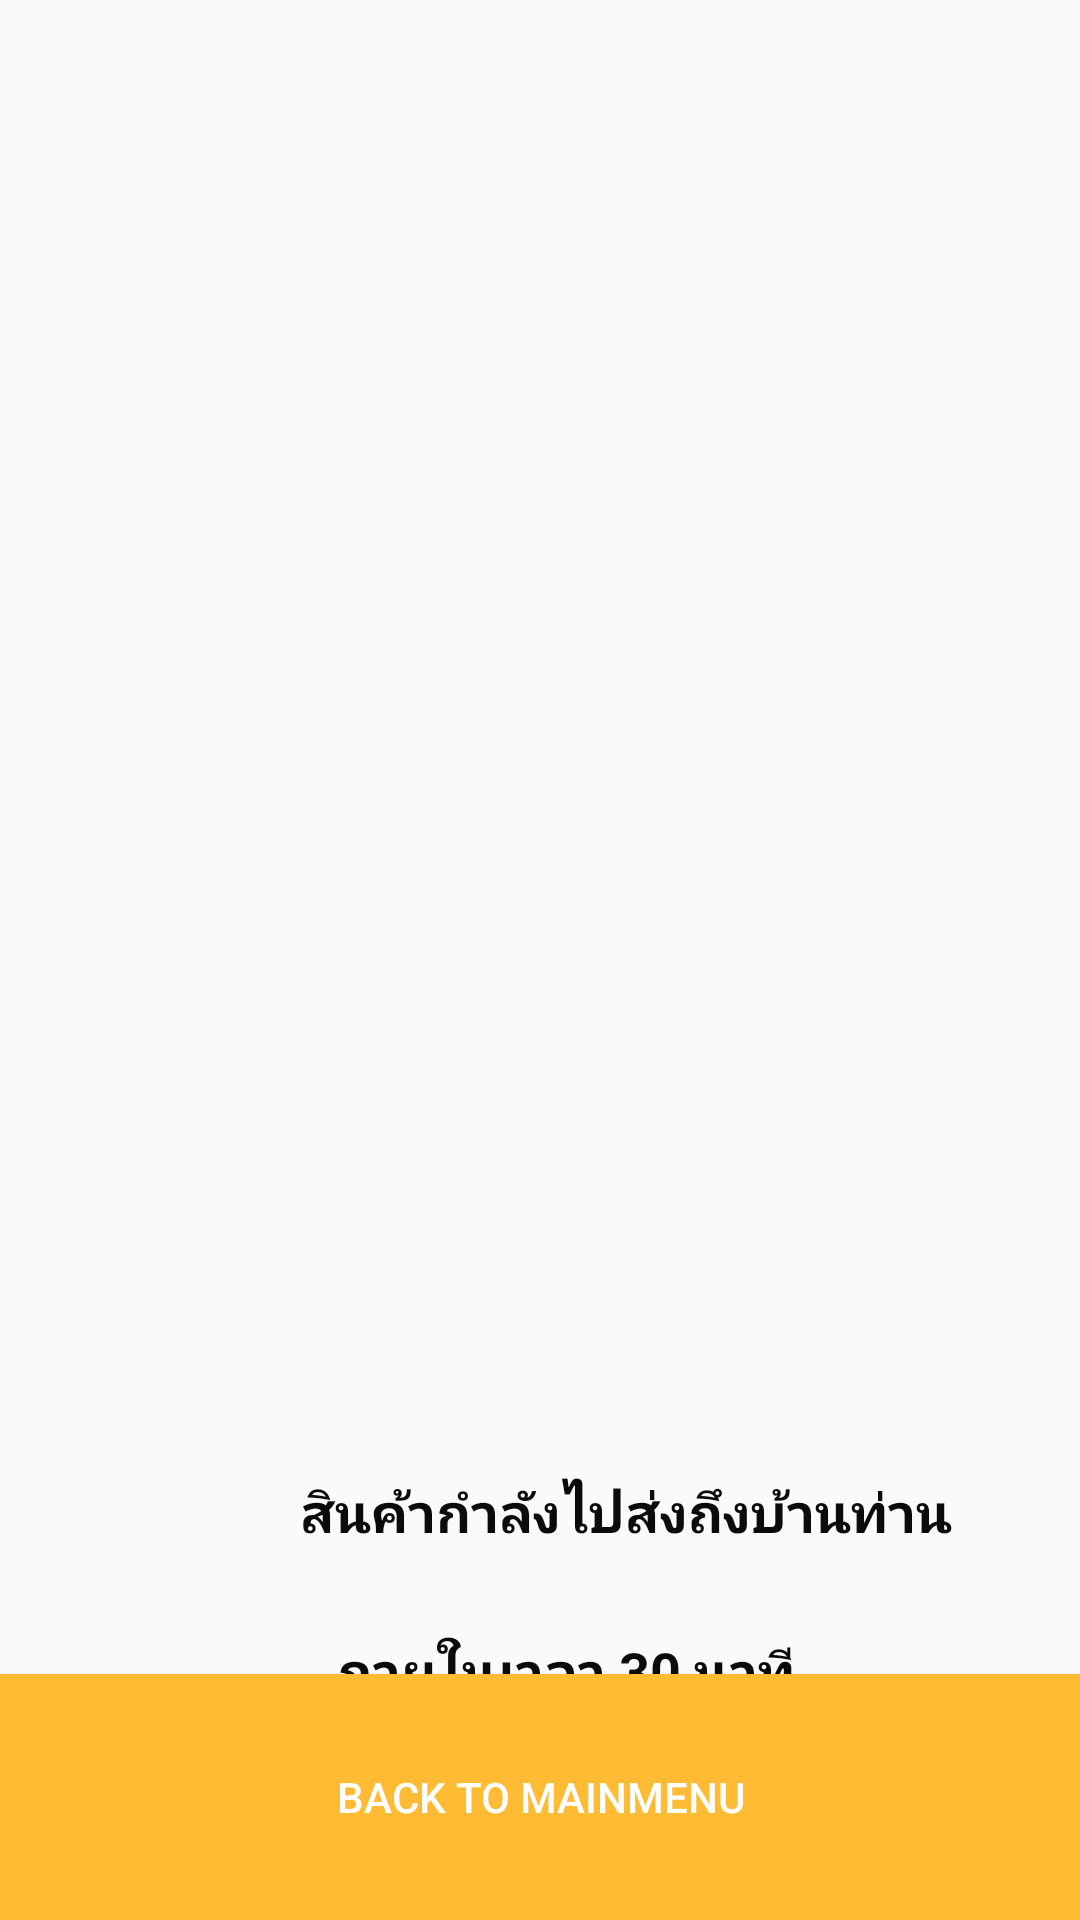

This screen was rendered from an Android layout file. Write that file and the resources it references.
<!-- AndroidManifest.xml: application theme AppTheme -->
<!-- res/layout/lastpage.xml -->
<?xml version="1.0" encoding="utf-8"?>
<android.support.constraint.ConstraintLayout
    xmlns:android="http://schemas.android.com/apk/res/android"
    xmlns:app="http://schemas.android.com/apk/res-auto"
    xmlns:tools="http://schemas.android.com/tools"
    android:layout_width="match_parent"
    android:layout_height="match_parent">

    <TextView
        android:id="@+id/textView2"
        android:layout_width="327dp"
        android:layout_height="53dp"
        android:layout_marginStart="112dp"
        android:layout_marginLeft="112dp"
        android:text="ภายในเวลา 30 นาที.."
        android:textColor="@color/dark_black"
        android:textSize="18sp"
        android:textStyle="bold"
        app:layout_constraintStart_toStartOf="parent"
        app:layout_constraintTop_toBottomOf="@+id/textView" />

    <Button
        android:id="@+id/sentorder2"
        android:layout_width="409dp"
        android:layout_height="82dp"
        android:background="@android:color/holo_orange_light"
        android:onClick="back_to_main"
        android:text="BACK TO MAINMENU"
        android:textColor="@color/cardview_light_background"
        app:layout_constraintBottom_toBottomOf="parent"
        app:layout_constraintEnd_toEndOf="parent"
        app:layout_constraintStart_toStartOf="parent"
        app:layout_constraintTop_toBottomOf="@+id/payment_message"
        app:layout_constraintVertical_bias="0.921" />

    <ImageView
        android:id="@+id/imageView"
        android:layout_width="391dp"
        android:layout_height="461dp"
        app:layout_constraintBottom_toBottomOf="parent"
        app:layout_constraintEnd_toEndOf="parent"
        app:layout_constraintStart_toStartOf="parent"
        app:layout_constraintTop_toTopOf="parent"
        app:layout_constraintVertical_bias="0.059"
        app:srcCompat="@drawable/pizza" />

    <TextView
        android:id="@+id/textView"
        android:layout_width="327dp"
        android:layout_height="53dp"
        android:layout_marginStart="100dp"
        android:layout_marginLeft="100dp"
        android:layout_marginTop="20dp"
        android:text="สินค้ากำลังไปส่งถึงบ้านท่าน "
        android:textColor="@color/dark_black"
        android:textSize="18sp"
        android:textStyle="bold"
        app:layout_constraintStart_toStartOf="parent"
        app:layout_constraintTop_toBottomOf="@+id/imageView" />
</android.support.constraint.ConstraintLayout>
<!-- resources referenced by this layout -->
<resources>
  <color name="dark_black">#0B0B0B</color>
  <style name="AppTheme" parent="Theme.AppCompat.Light.DarkActionBar">
          
          <item name="colorPrimary">@color/colorPrimary</item>
          <item name="colorPrimaryDark">@color/colorPrimaryDark</item>
          <item name="colorAccent">@color/colorAccent</item>
      </style>
  <color name="colorPrimary">#F44336</color>
  <color name="colorPrimaryDark">#37474F</color>
  <color name="colorAccent">#FF6E40</color>
</resources>
